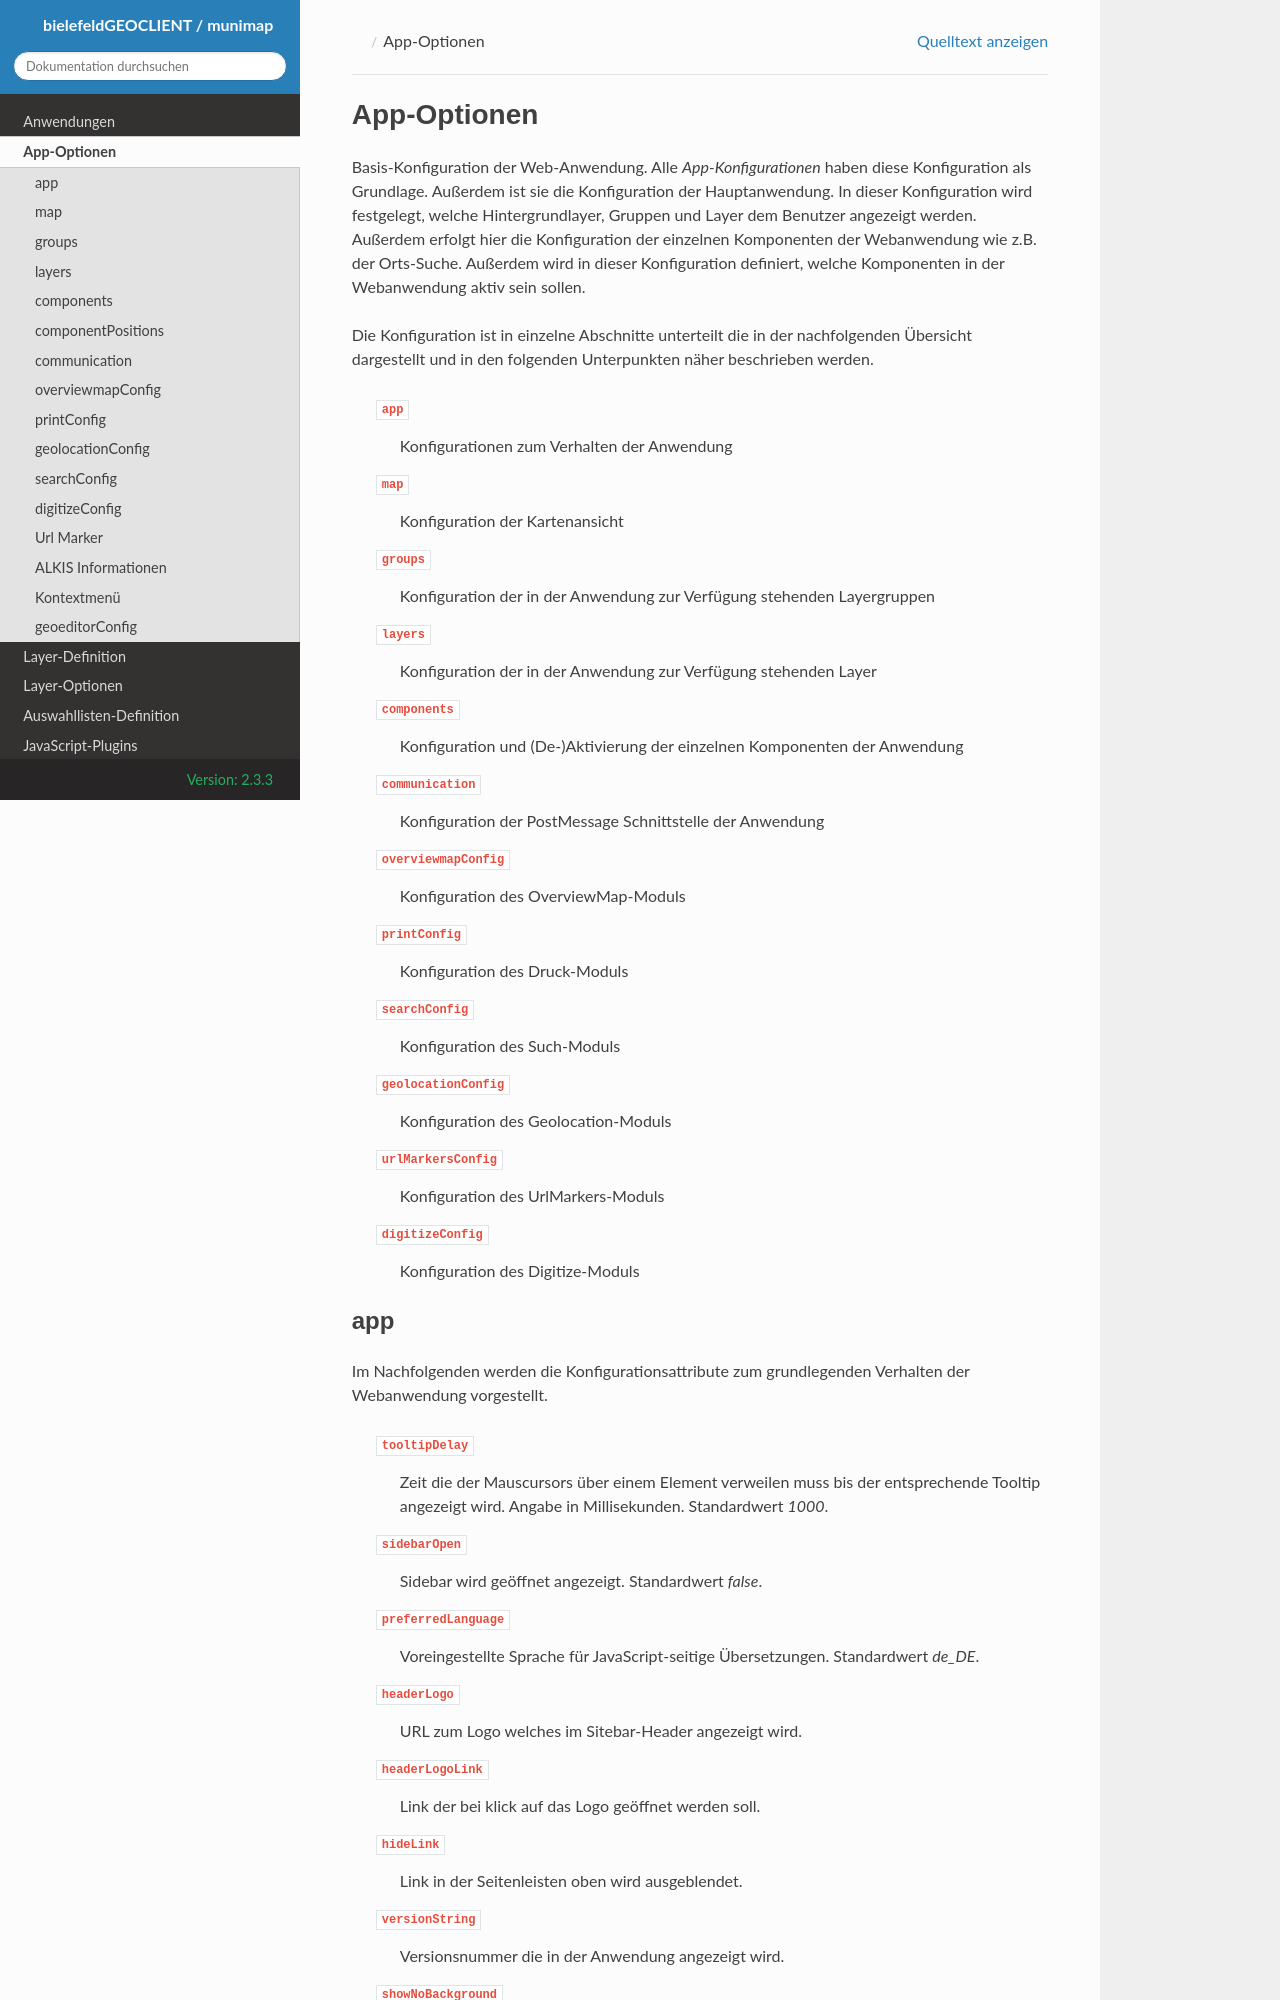

repository: stadt-bielefeld/bielefeldGEOCLIENT · page: 2.3.3/default-config.html · generator: sphinx

.. _defaultconf:

App-Optionen
############

Basis-Konfiguration der Web-Anwendung. Alle `App-Konfigurationen` haben diese Konfiguration als Grundlage. Außerdem ist sie die Konfiguration der Hauptanwendung. In dieser Konfiguration wird festgelegt, welche Hintergrundlayer, Gruppen und Layer dem Benutzer angezeigt werden. Außerdem erfolgt hier die Konfiguration der einzelnen Komponenten der Webanwendung wie z.B. der Orts-Suche. Außerdem wird in dieser Konfiguration definiert, welche Komponenten in der Webanwendung aktiv sein sollen.

Die Konfiguration ist in einzelne Abschnitte unterteilt die in der nachfolgenden Übersicht dargestellt und in den folgenden Unterpunkten näher beschrieben werden.

  ``app``
    Konfigurationen zum Verhalten der Anwendung

  ``map``
    Konfiguration der Kartenansicht

  ``groups``
    Konfiguration der in der Anwendung zur Verfügung stehenden Layergruppen

  ``layers``
    Konfiguration der in der Anwendung zur Verfügung stehenden Layer

  ``components``
    Konfiguration und (De-)Aktivierung der einzelnen Komponenten der Anwendung

  ``communication``
    Konfiguration der PostMessage Schnittstelle der Anwendung

  ``printConfig``
     Konfiguration des Druck-Moduls

  ``searchConfig``
    Konfiguration des Such-Moduls

  ``geolocationConfig``
    Konfiguration des Geolocation-Moduls

  ``urlMarkersConfig``
    Konfiguration des UrlMarkers-Moduls
